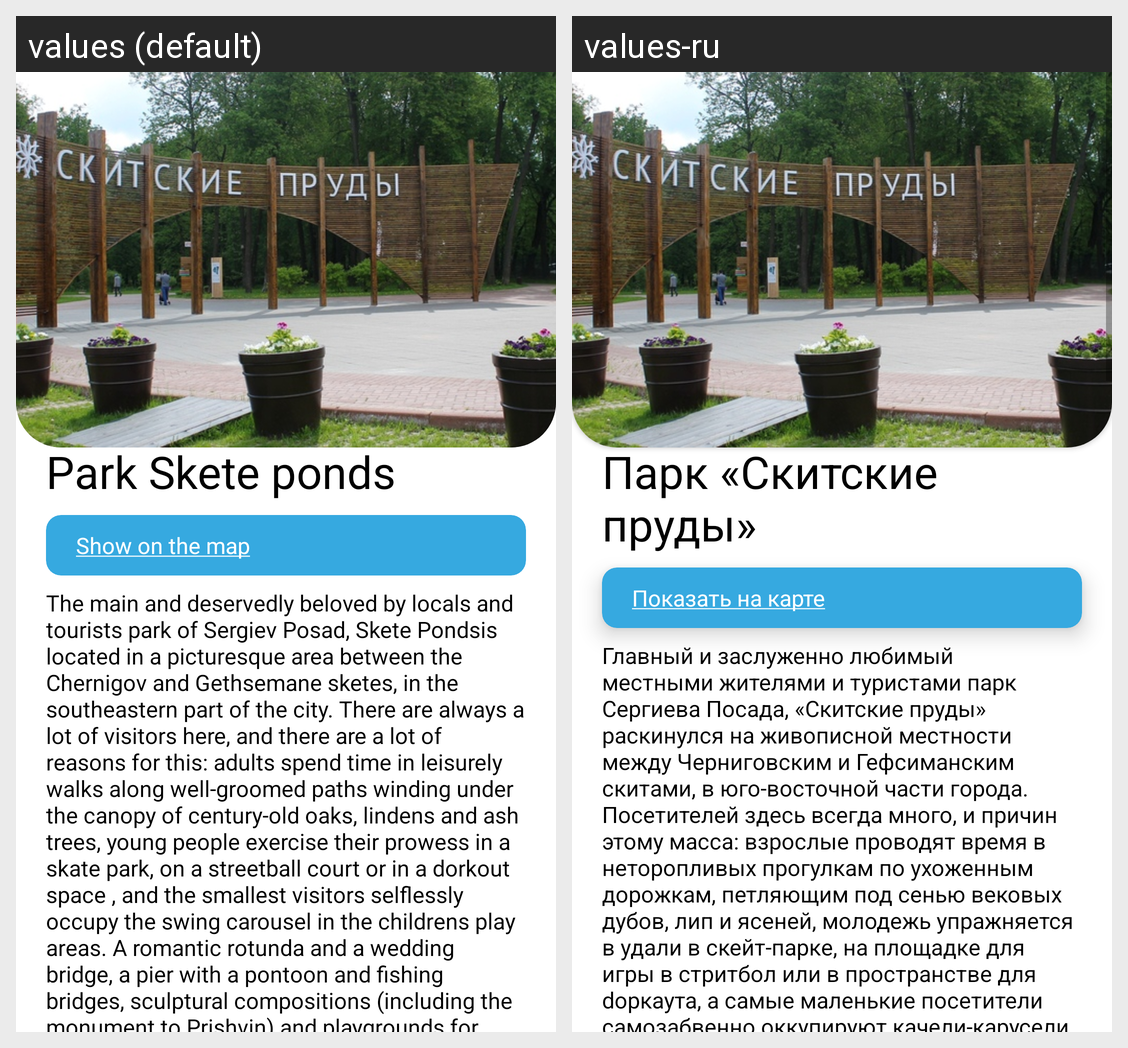

The Android screen above is rendered under two locales of the same app. Produce the string resources it draws, with the default and per-locale values.
Android screen res/layout/attraction_21.xml rendered under 2 locales, left to right: values (default), values-ru. Device: Nexus 5 (rendered at 1080×1920; each locale shown at half size, 540×960, under a caption strip naming it); theme Theme.PosadTIC.
Strings drawn on this screen, with the default value and each locale's value (text and hints the layout hard-codes, and strings that could not be matched under every locale, appear in the picture but are not listed):

attract_21_name
  values: Park Skete ponds
  values-ru: Парк «Скитские пруды»

attract_21_map_link
  values: Show on the map
  values-ru: Показать на карте

attract_21_description
  values: The main and deservedly beloved by locals and tourists park of Sergiev Posad, Skete Pondsis located in a picturesque area between the Chernigov and Gethsemane sketes, in the southeastern part of the city. There are always a lot of visitors here, and there are a lot of reasons for this: adults spend time in leisurely walks along well-groomed paths winding under the canopy of century-old oaks, …[clipped]
  values-ru: Главный и заслуженно любимый местными жителями и туристами парк Сергиева Посада, «Скитские пруды» раскинулся на живописной местности между Черниговским и Гефсиманским скитами, в юго-восточной части города. Посетителей здесь всегда много, и причин этому масса: взрослые проводят время в неторопливых прогулкам по ухоженным дорожкам, петляющим под сенью вековых дубов, лип и ясеней, молодежь …[clipped]
